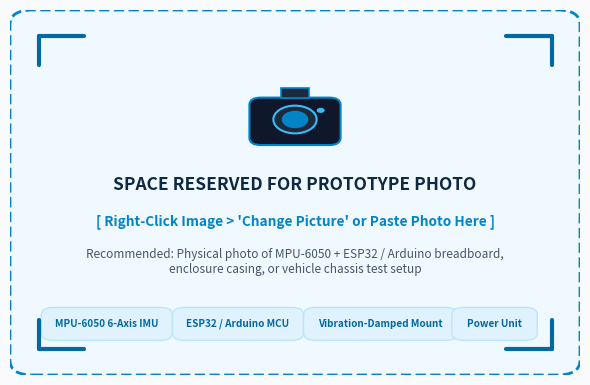

This chart was generated by the following Python code:
import os
import matplotlib.pyplot as plt
import matplotlib.patches as patches

def generate_placeholder():
    os.makedirs('assets', exist_ok=True)
    out_path = 'assets/prototype_placeholder.png'
    
    # 5.7 x 3.65 inches at 300 DPI
    fig, ax = plt.subplots(figsize=(5.7, 3.65), dpi=300)
    fig.patch.set_facecolor('#F8FAFC')
    ax.set_facecolor('#F8FAFC')

    # Dashed outer border
    rect = patches.FancyBboxPatch((0.02, 0.02), 0.96, 0.96,
                                 boxstyle='round,pad=0.02,rounding_size=0.04',
                                 edgecolor='#0284C7', facecolor='#F0F9FF',
                                 linestyle='--', linewidth=2.0)
    ax.add_patch(rect)

    # Viewfinder corner brackets
    bracket_len = 0.08
    col_b = '#0369A1'
    lw_b = 3.0

    # Top-Left
    ax.plot([0.05, 0.05 + bracket_len], [0.93, 0.93], color=col_b, lw=lw_b, solid_capstyle='round')
    ax.plot([0.05, 0.05], [0.93 - bracket_len, 0.93], color=col_b, lw=lw_b, solid_capstyle='round')

    # Top-Right
    ax.plot([0.95 - bracket_len, 0.95], [0.93, 0.93], color=col_b, lw=lw_b, solid_capstyle='round')
    ax.plot([0.95, 0.95], [0.93 - bracket_len, 0.93], color=col_b, lw=lw_b, solid_capstyle='round')

    # Bottom-Left
    ax.plot([0.05, 0.05 + bracket_len], [0.07, 0.07], color=col_b, lw=lw_b, solid_capstyle='round')
    ax.plot([0.05, 0.05], [0.07, 0.07 + bracket_len], color=col_b, lw=lw_b, solid_capstyle='round')

    # Bottom-Right
    ax.plot([0.95 - bracket_len, 0.95], [0.07, 0.07], color=col_b, lw=lw_b, solid_capstyle='round')
    ax.plot([0.95, 0.95], [0.07, 0.07 + bracket_len], color=col_b, lw=lw_b, solid_capstyle='round')

    # Draw a stylized Camera Graphic with vector patches
    # Camera body
    cam_body = patches.FancyBboxPatch((0.43, 0.64), 0.14, 0.11,
                                     boxstyle='round,pad=0.01,rounding_size=0.02',
                                     edgecolor='#0284C7', facecolor='#0F172A', lw=1.5)
    ax.add_patch(cam_body)
    # Camera top hump / flash
    cam_top = patches.Rectangle((0.475, 0.76), 0.05, 0.025,
                                edgecolor='#0284C7', facecolor='#1E293B', lw=1.2)
    ax.add_patch(cam_top)
    # Camera lens outer ring
    cam_lens_out = patches.Circle((0.50, 0.70), 0.038,
                                  edgecolor='#38BDF8', facecolor='#1E293B', lw=1.5)
    ax.add_patch(cam_lens_out)
    # Camera lens inner circle
    cam_lens_in = patches.Circle((0.50, 0.70), 0.022,
                                 edgecolor='#0284C7', facecolor='#0284C7')
    ax.add_patch(cam_lens_in)
    # Flash dot
    cam_dot = patches.Circle((0.545, 0.725), 0.007,
                             edgecolor='none', facecolor='#38BDF8')
    ax.add_patch(cam_dot)

    # Text annotations
    ax.text(0.50, 0.52, 'SPACE RESERVED FOR PROTOTYPE PHOTO',
            fontsize=12.5, fontweight='bold', color='#0F2942', ha='center', va='center', family='sans-serif')

    ax.text(0.50, 0.42, "[ Right-Click Image > 'Change Picture' or Paste Photo Here ]",
            fontsize=9.8, fontweight='bold', color='#0284C7', ha='center', va='center', family='sans-serif')

    ax.text(0.50, 0.31, 'Recommended: Physical photo of MPU-6050 + ESP32 / Arduino breadboard,\nenclosure casing, or vehicle chassis test setup',
            fontsize=8.5, color='#475569', ha='center', va='center', family='sans-serif', style='italic')

    # Hardware module chips at the bottom
    chip_y = 0.14
    chip_texts = ['MPU-6050 6-Axis IMU', 'ESP32 / Arduino MCU', 'Vibration-Damped Mount', 'Power Unit']
    xs = [0.17, 0.40, 0.65, 0.85]
    ws = [0.21, 0.21, 0.25, 0.13]

    for x, w, t in zip(xs, ws, chip_texts):
        chip = patches.FancyBboxPatch((x - w/2, chip_y - 0.035), w, 0.07,
                                     boxstyle='round,pad=0.01,rounding_size=0.02',
                                     edgecolor='#BAE6FD', facecolor='#E0F2FE')
        ax.add_patch(chip)
        ax.text(x, chip_y, t, fontsize=7.2, fontweight='bold', color='#0369A1', ha='center', va='center', family='sans-serif')

    ax.set_xlim(0, 1)
    ax.set_ylim(0, 1)
    ax.axis('off')

    plt.subplots_adjust(left=0, right=1, top=1, bottom=0)
    plt.savefig(out_path, dpi=300, facecolor=fig.get_facecolor(), edgecolor='none')
    plt.close()
    print(f"Generated {out_path} cleanly.")

if __name__ == '__main__':
    generate_placeholder()
